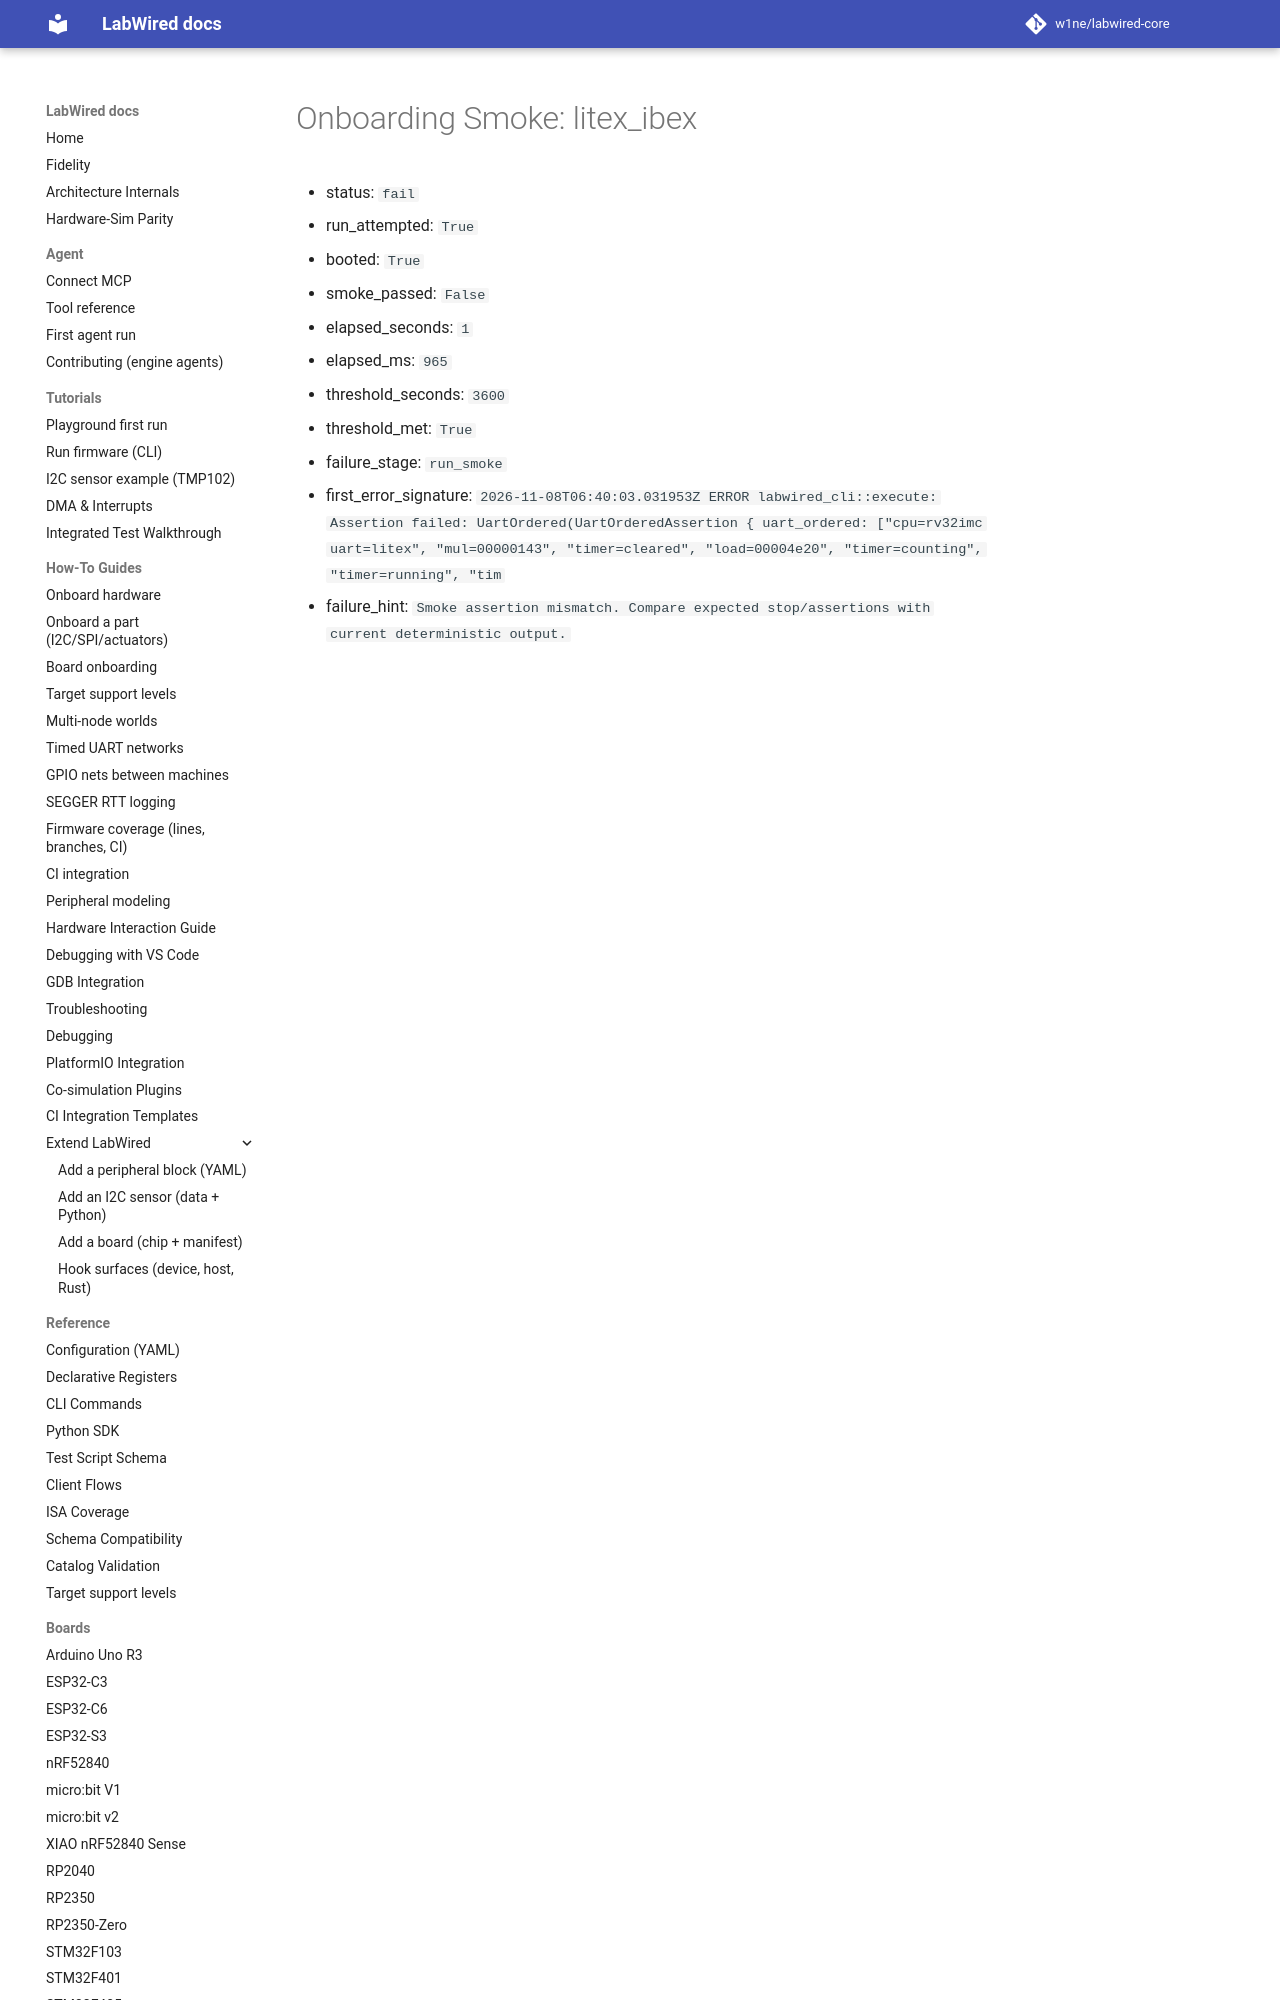

repository: CrispStrobe/labwired-core · page: coverage/renode-onboarding/attempt-history/litex_ibex/2026-11-08-stm32-timer-fallback-exposed/onboarding-summary/index.html · generator: mkdocs

# Onboarding Smoke: litex_ibex

- status: `fail`
- run_attempted: `True`
- booted: `True`
- smoke_passed: `False`
- elapsed_seconds: `1`
- elapsed_ms: `965`
- threshold_seconds: `3600`
- threshold_met: `True`
- failure_stage: `run_smoke`
- first_error_signature: `2026-11-08T06
